Run: headless pygame with SDL's dummy video driver; simulated clock (each Clock.tick advances the game by its frame time, no real sleeping); random seed 0; keys injected as events and as key.get_pressed() state; no mouse input.
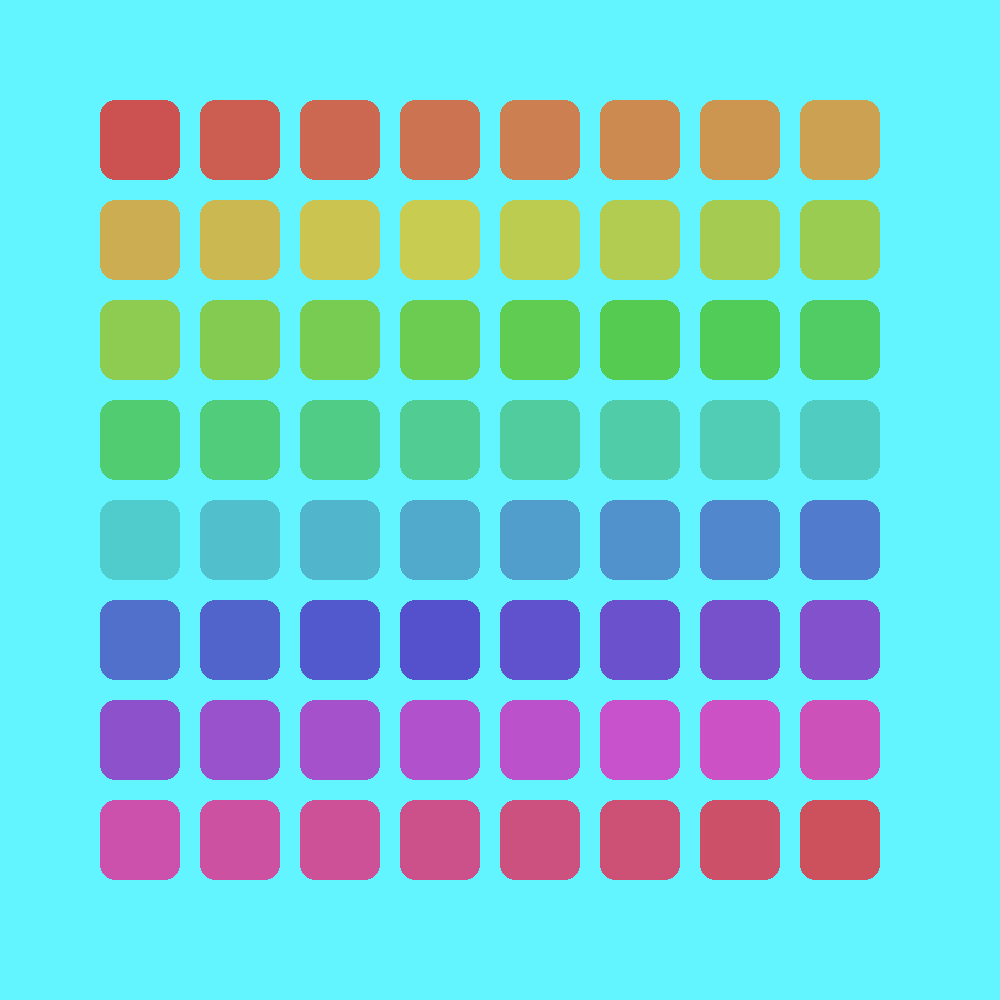
Frame 1 of 4 · flips 1–60 · no input
Frame 2 of 4 · flips 61–180 · tapped SPACE, RETURN · held RIGHT (→), D · screen unchanged from frame 1, image omitted
Frame 3 of 4 · flips 181–300 · held DOWN (↓), S · screen unchanged from frame 2, image omitted
Frame 4 of 4 · flips 301–420 · held LEFT (←), A, UP (↑), W · screen unchanged from frame 3, image omitted

The pygame program that drew these frames:

import pygame, colorsys

pygame.init()

SCREEN_W, SCREEN_H = 1000, 1000
screen = pygame.display.set_mode((SCREEN_W, SCREEN_H), pygame.RESIZABLE)
clock = pygame.time.Clock()

# cube settings
cube_size = 80
cols, rows = 8, 8

running = True
while running:
    for event in pygame.event.get():
        if event.type == pygame.QUIT:
            running = False
        elif event.type == pygame.VIDEORESIZE:
            screen = pygame.display.set_mode(event.size, pygame.RESIZABLE)
            
        # key input
        elif event.type == pygame.KEYDOWN:
            if event.key == pygame.K_ESCAPE:
                running = False
                
    screen.fill("#62F5FF") 
    
    
    
    
    for j in range(int(rows)):
        for i in range(int(cols)):
            index = i + j * cols
            h = index / (cols * rows)
            s = 0.6
            v = 0.8
            rgb = colorsys.hsv_to_rgb(h,s,v)
            color = tuple(int(c * 255) for c in rgb)
            pygame.draw.rect(screen, color, (i*100 + 100, j*100 + 100, cube_size, cube_size), border_radius= 15)





    pygame.display.flip()
    clock.tick(60)
pygame.quit()
